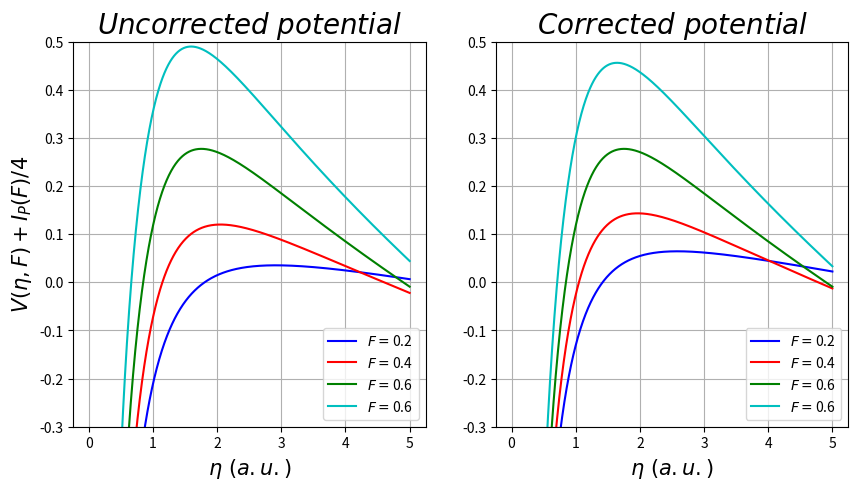

Write the Python code that produced this figure.
import numpy as np
import matplotlib.pyplot as plt
from scipy import integrate



alphaI=7.2
alphaN=11.08
F=0.6
m=0
Io=0.58
B=0.51/2


def potential(F,n):
    
    t1= (1-(1+m)*np.sqrt(I(F))/2.0)/(2*n)
    
    t2= n*F/8
    
    t3= (m**2-1)/(8*n**2)
    
    t4= np.exp(-3/n) * (alphaI*F/n**2) +I(F)/4.0
    
    
    return -t1 - t2 + t3 + t4



def potential_C(F,n):
    
    t1= cloud(n)#(2-(1+m)*np.sqrt(I(F))/2.0)/(2*n)
    
    t2= n*F/8
    
    t3= (m**2-1)/(8*n**2)
    
    t4=  np.exp(-3/n) * (alphaI*F/n**2) +I(F)/4.0
    
    
    return -t1 - t2 + t3 + t4


def cloud(n):
    
    Resp=np.zeros(len(n))
    
    for i in range(len(n)):
        
        if(n[i]<= 2*B ):
            Resp[i]=(2-(1+m)*np.sqrt(I(F))/2.0)/(2*n[i])-(1/(4*B))*(1.5-(n[i]**2)/(8*B**2))
        if(n[i]> 2*B ):
            Resp[i]=(1-(1+m)*np.sqrt(I(F))/2.0)/(2*n[i])
    return Resp



def I(F):
    
    return Io + ((alphaN-alphaI)*F**2)/(2)


#F=[0,0.2,0.4,0.6,0.8]

plt.figure(figsize=(10,5))
n=np.linspace(0.01,5,1000)
V0=potential(0,n)
V1=potential(0.2,n)
V2=potential(0.4,n)
V3=potential(0.6,n)
V4=potential(0.8,n)

plt.subplot(1,2,1)
plt.grid(True)

#plt.plot(n,V0,"k",label="$ F=$"+str(0))#str(F[0]) )
plt.plot(n,V1,"b",label="$ F=$"+str(0.2))#str(F[1]) )
plt.plot(n,V2,"r",label="$ F=$"+str(0.4))#str(F[2]))
plt.plot(n,V3,"g",label="$ F=$"+str(0.6))#str(F[3]))
plt.plot(n,V4,"c",label="$ F=$"+str(0.6))#str(F[3]))
plt.ylim(-0.3,0.5)


plt.title("$ Uncorrected\ potential $",size=20)
plt.xlabel("$ \eta\ (a.u.) $",size=15)
plt.ylabel("$ V(\eta,F)+I_P(F)/4 $",size=15)
plt.legend(loc=4)







n=np.linspace(0.01,5,1000)
V0=potential_C(0,n)
V1=potential_C(0.2,n)
V2=potential_C(0.4,n)
V3=potential_C(0.6,n)
V4=potential_C(0.8,n)

plt.subplot(1,2,2)
plt.grid(True)

#plt.plot(n,V0,"k--",label="$ F=$"+str(0))#str(F[0]) )
plt.plot(n,V1,"b",label="$ F=$"+str(0.2))#str(F[1]) )
plt.plot(n,V2,"r",label="$ F=$"+str(0.4))#str(F[2]))
plt.plot(n,V3,"g",label="$ F=$"+str(0.6))#str(F[3]))
plt.plot(n,V4,"c",label="$ F=$"+str(0.6))#str(F[3]))


plt.ylim(-0.3,0.5)

plt.title("$ Corrected\ potential $",size=20)
plt.xlabel("$ \eta\ (a.u.) $",size=15)



plt.legend(loc=4)
plt.savefig("subplot.png")
plt.plot()
plt.show()
